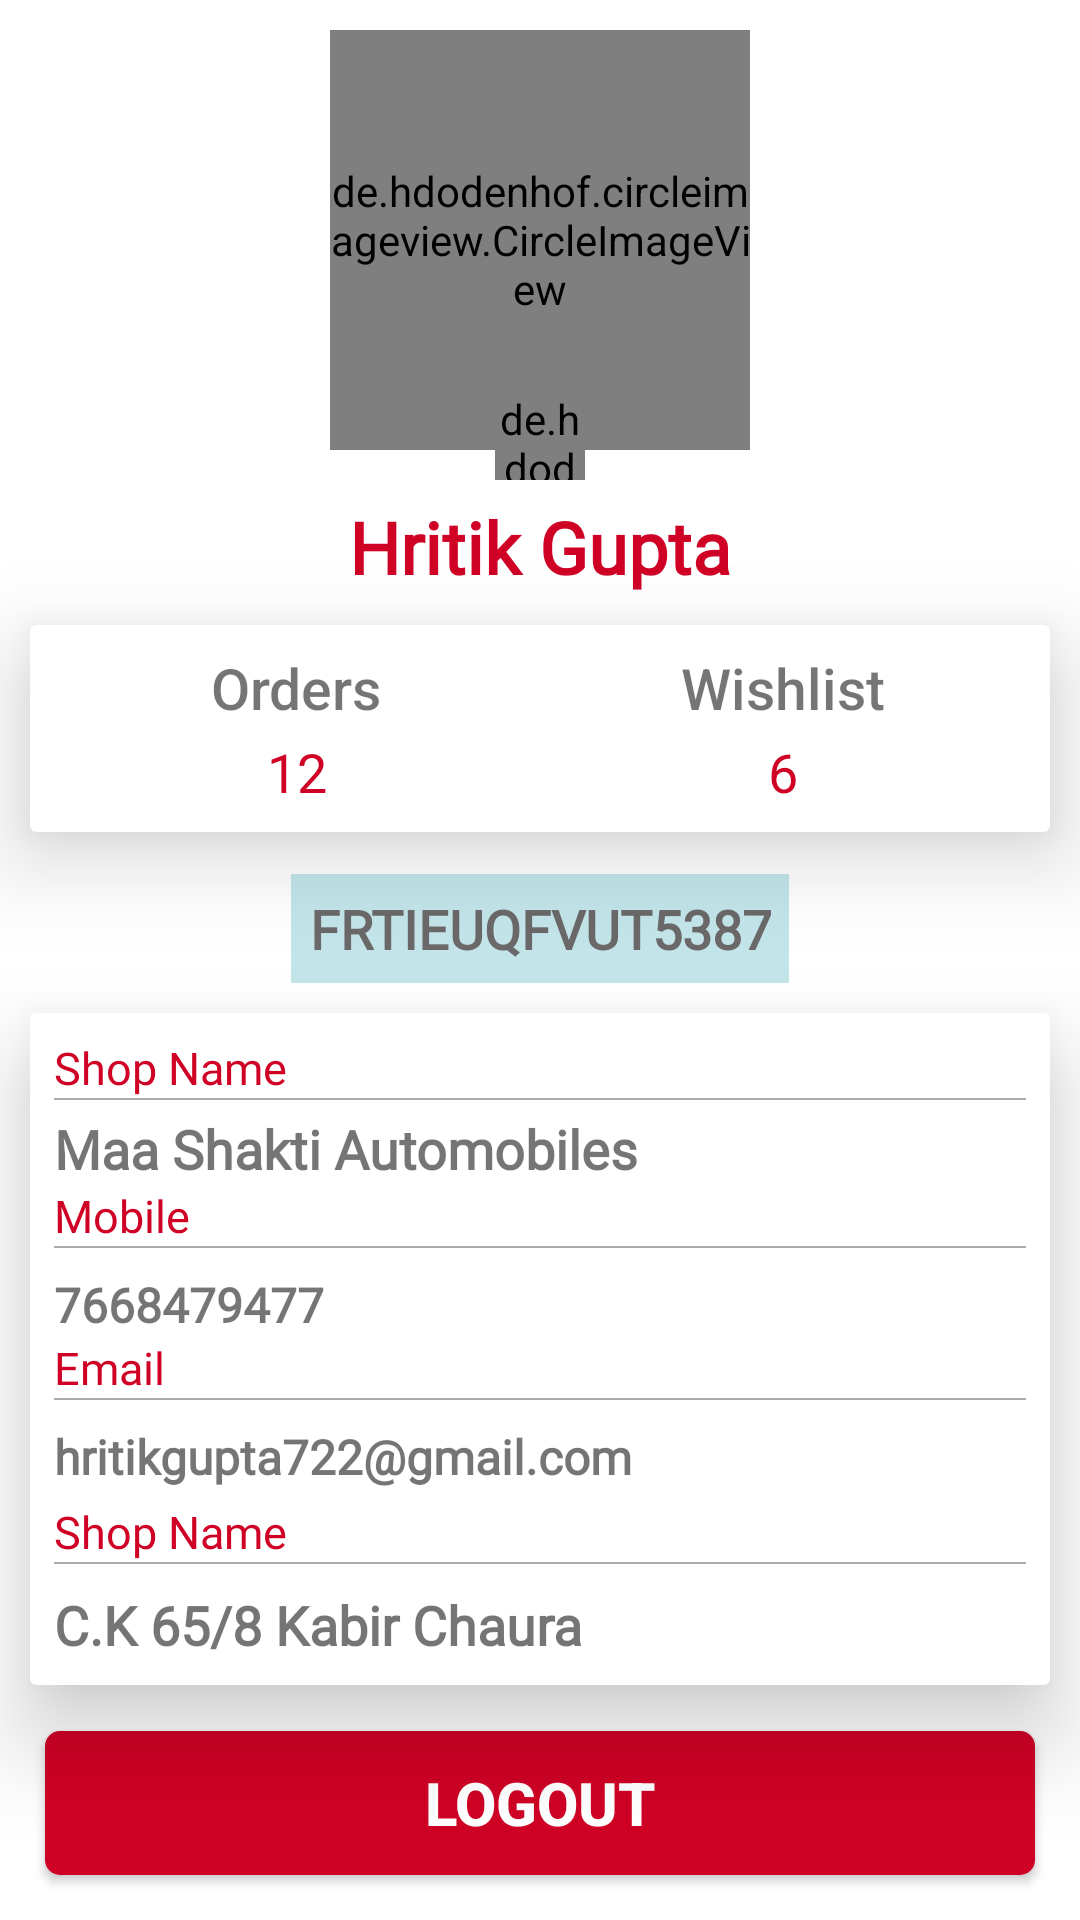

Reconstruct the res/layout file that produces this screen, plus the resources it refers to.
<!-- AndroidManifest.xml: application theme AppTheme -->
<!-- res/layout/fragment_profile.xml -->
<?xml version="1.0" encoding="utf-8"?>
<androidx.constraintlayout.widget.ConstraintLayout
    xmlns:android="http://schemas.android.com/apk/res/android"
    xmlns:app="http://schemas.android.com/apk/res-auto"
    android:layout_width="match_parent"
    android:background="#FFFFFF"
    android:layout_height="match_parent">


    <FrameLayout
        android:layout_width="match_parent"
        android:id="@+id/profileLayout"
        app:layout_constraintLeft_toLeftOf="parent"
        app:layout_constraintRight_toRightOf="parent"
        app:layout_constraintTop_toTopOf="parent"
        android:layout_height="wrap_content">
        <de.hdodenhof.circleimageview.CircleImageView
            android:id="@+id/profileImage"
            android:layout_width="140dp"
            android:layout_height="140dp"
            android:layout_gravity="center"
            android:scaleType="centerCrop"
            android:layout_marginTop="10dp"
            android:layout_marginBottom="10dp"
            android:src="@drawable/test_image"
            app:layout_constraintLeft_toLeftOf="parent"
            app:layout_constraintRight_toRightOf="parent"
            app:layout_constraintTop_toTopOf="parent" />

        <de.hdodenhof.circleimageview.CircleImageView
            android:layout_width="30dp"
            android:id="@+id/uploadImage"
            android:layout_gravity="bottom|center"
            android:layout_height="30dp"
            android:src="@drawable/edit_icon"/>
    </FrameLayout>



    <TextView
        android:id="@+id/profileName"
        android:layout_width="wrap_content"
        android:layout_height="wrap_content"
        android:layout_marginTop="6dp"
        android:fontFamily="@font/andika"
        android:text="Hritik Gupta"
        android:textColor="@color/colorPrimaryDark"
        android:textAlignment="center"
        android:textSize="24sp"
        android:textStyle="bold"
        app:layout_constraintLeft_toLeftOf="parent"
        app:layout_constraintRight_toRightOf="parent"
        app:layout_constraintTop_toBottomOf="@+id/profileLayout" />

    <androidx.cardview.widget.CardView
        android:layout_width="match_parent"
        android:id="@+id/card1"
        android:layout_height="wrap_content"
        android:layout_margin="10dp"
        app:cardElevation="18dp"
        app:layout_constraintLeft_toLeftOf="parent"
        app:layout_constraintRight_toRightOf="parent"
        app:layout_constraintTop_toBottomOf="@id/profileName">

        <LinearLayout
            android:layout_width="match_parent"
            android:layout_height="wrap_content"
            android:orientation="horizontal"
            android:layout_margin="8dp"
            android:weightSum="2">

            <LinearLayout
                android:layout_width="match_parent"
                android:layout_height="wrap_content"
                android:layout_weight="1"
                android:gravity="center"
                android:orientation="vertical">

                <TextView
                    android:layout_width="wrap_content"
                    android:layout_height="wrap_content"
                    android:fontFamily="sans-serif-medium"
                    android:text="Orders"
                    android:textAlignment="center"
                    android:textSize="19sp" />

                <TextView
                    android:layout_width="wrap_content"
                    android:layout_height="wrap_content"
                    android:layout_marginTop="3dp"
                    android:text="12"
                    android:id="@+id/orderCount"
                    android:textColor="@color/colorPrimary"
                    android:textAlignment="center"
                    android:textSize="18sp" />
            </LinearLayout>

            <LinearLayout
                android:layout_width="match_parent"
                android:layout_height="wrap_content"
                android:layout_weight="1"
                android:gravity="center"
                android:orientation="vertical">

                <TextView
                    android:layout_width="wrap_content"
                    android:layout_height="wrap_content"
                    android:fontFamily="sans-serif-medium"
                    android:text="Wishlist"
                    android:textAlignment="center"
                    android:textSize="19sp" />

                <TextView
                    android:layout_width="wrap_content"
                    android:layout_height="wrap_content"
                    android:text="6"
                    android:id="@+id/wishlistCount"
                    android:layout_marginTop="3dp"
                    android:textColor="@color/colorPrimary"
                    android:textAlignment="center"
                    android:textSize="18sp" />
            </LinearLayout>



        </LinearLayout>
    </androidx.cardview.widget.CardView>

    <TextView
        android:id="@+id/gstin"
        android:layout_width="wrap_content"
        android:padding="6dp"
        android:layout_height="wrap_content"
        android:layout_marginTop="14dp"
        android:fontFamily="@font/baumans"
        android:text="FRTIEUQFVUT5387"
        android:textAlignment="center"
        android:background="#C3E5EA"
        android:textColor="#6A6868"
        android:textSize="18sp"
        android:textStyle="bold"
        app:layout_constraintLeft_toLeftOf="parent"
        app:layout_constraintRight_toRightOf="parent"
        app:layout_constraintTop_toBottomOf="@+id/card1" />

    <androidx.cardview.widget.CardView
        android:layout_width="match_parent"
        android:layout_margin="10dp"
        android:layout_marginTop="10dp"
        android:id="@+id/card2"
        app:cardElevation="18dp"
        app:layout_constraintLeft_toLeftOf="parent"
        app:layout_constraintRight_toRightOf="parent"
        app:layout_constraintTop_toBottomOf="@id/gstin"
        android:layout_height="wrap_content">
        <LinearLayout
            android:layout_width="match_parent"
            android:padding="8dp"
            android:layout_height="wrap_content"
            android:orientation="vertical">
            <TextView
                android:layout_width="wrap_content"
                android:text="Shop Name"
                android:textColor="@color/colorPrimaryDark"
                android:fontFamily="@font/andika"
                android:textSize="15sp"
                android:layout_height="wrap_content"/>
            <View
                android:layout_width="match_parent"
                android:background="@android:color/darker_gray"
                android:layout_marginBottom="2dp"
                android:layout_height="0.5dp"/>
            <TextView
                android:layout_width="wrap_content"
                android:text="Maa Shakti Automobiles"
                android:fontFamily="@font/andika"
                android:layout_marginTop="2dp"
                android:textStyle="bold"
                android:id="@+id/shopName"
                android:textSize="18sp"
                android:layout_height="wrap_content"/>

            <TextView
                android:layout_width="wrap_content"
                android:text="Mobile"
                android:textColor="@color/colorPrimaryDark"
                android:fontFamily="@font/andika"
                android:textSize="15sp"
                android:layout_height="wrap_content"/>
            <View
                android:layout_width="match_parent"
                android:background="@android:color/darker_gray"
                android:layout_marginBottom="4dp"
                android:layout_height="0.5dp"/>
            <TextView
                android:layout_width="wrap_content"
                android:text="7668479477"
                android:fontFamily="@font/andika"
                android:layout_marginTop="4dp"
                android:textStyle="bold"
                android:id="@+id/mobileNumber"
                android:textSize="16sp"
                android:layout_height="wrap_content"/>
            <TextView
                android:layout_width="wrap_content"
                android:text="Email"
                android:textColor="@color/colorPrimaryDark"
                android:fontFamily="@font/andika"
                android:textSize="15sp"
                android:layout_height="wrap_content"/>
            <View
                android:layout_width="match_parent"
                android:background="@android:color/darker_gray"
                android:layout_marginBottom="4dp"
                android:layout_height="0.5dp"/>
            <TextView
                android:layout_width="wrap_content"
                android:text="hritikgupta722@gmail.com"
                android:fontFamily="@font/andika"
                android:layout_marginTop="4dp"
                android:textStyle="bold"
                android:id="@+id/email"
                android:textSize="16sp"
                android:layout_height="wrap_content"/>

            <TextView
                android:layout_width="wrap_content"
                android:text="Shop Name"
                android:textColor="@color/colorPrimaryDark"
                android:layout_marginTop="4dp"
                android:fontFamily="@font/andika"
                android:textSize="15sp"
                android:layout_height="wrap_content"/>
            <View
                android:layout_width="match_parent"
                android:background="@android:color/darker_gray"
                android:layout_marginBottom="4dp"
                android:layout_height="0.5dp"/>
            <TextView
                android:layout_width="wrap_content"
                android:text="C.K 65/8 Kabir Chaura"
                android:maxLines="2"
                android:fontFamily="@font/andika"
                android:layout_marginTop="4dp"
                android:textStyle="bold"
                android:id="@+id/address"
                android:textSize="18sp"
                android:layout_height="wrap_content"/>

        </LinearLayout>

    </androidx.cardview.widget.CardView>

    <Button
        android:id="@+id/logout"
        android:layout_width="match_parent"
        android:layout_height="wrap_content"
        android:layout_margin="15dp"
        android:background="@drawable/shape_logout"
        android:text="Logout"
        android:textColor="@android:color/white"
        android:textStyle="bold"
        android:textSize="20sp"
        app:layout_constraintLeft_toLeftOf="parent"
        app:layout_constraintRight_toRightOf="parent"
        app:layout_constraintBottom_toBottomOf="parent"

        />


</androidx.constraintlayout.widget.ConstraintLayout>
<!-- resources referenced by this layout -->
<resources>
  <color name="colorPrimary">#CF0125</color>
  <color name="colorPrimaryDark">#CF0125</color>
  <!-- drawable shape_logout (drawable) -->
  <?xml version="1.0" encoding="utf-8"?>
  <shape xmlns:android="http://schemas.android.com/apk/res/android"
      android:shape="rectangle">
  
      <solid android:color="#CF0125"></solid>
  
      <corners android:radius="5dp"></corners>
  
  
  
      <padding
          android:bottom="0dp"
          android:left="0dp"
          android:right="0dp"
          android:top="0dp"></padding>
  
  </shape>
  <!-- drawable test_image: jpg bitmap (drawable, 16452 bytes) -->
  <style name="AppTheme" parent="Theme.MaterialComponents.Light.NoActionBar">
          
          <item name="colorPrimary">@color/colorPrimary</item>
          <item name="colorPrimaryDark">@color/colorPrimaryDark</item>
          <item name="colorAccent">@color/colorAccent</item>
      </style>
  <color name="colorAccent">#992007</color>
</resources>
